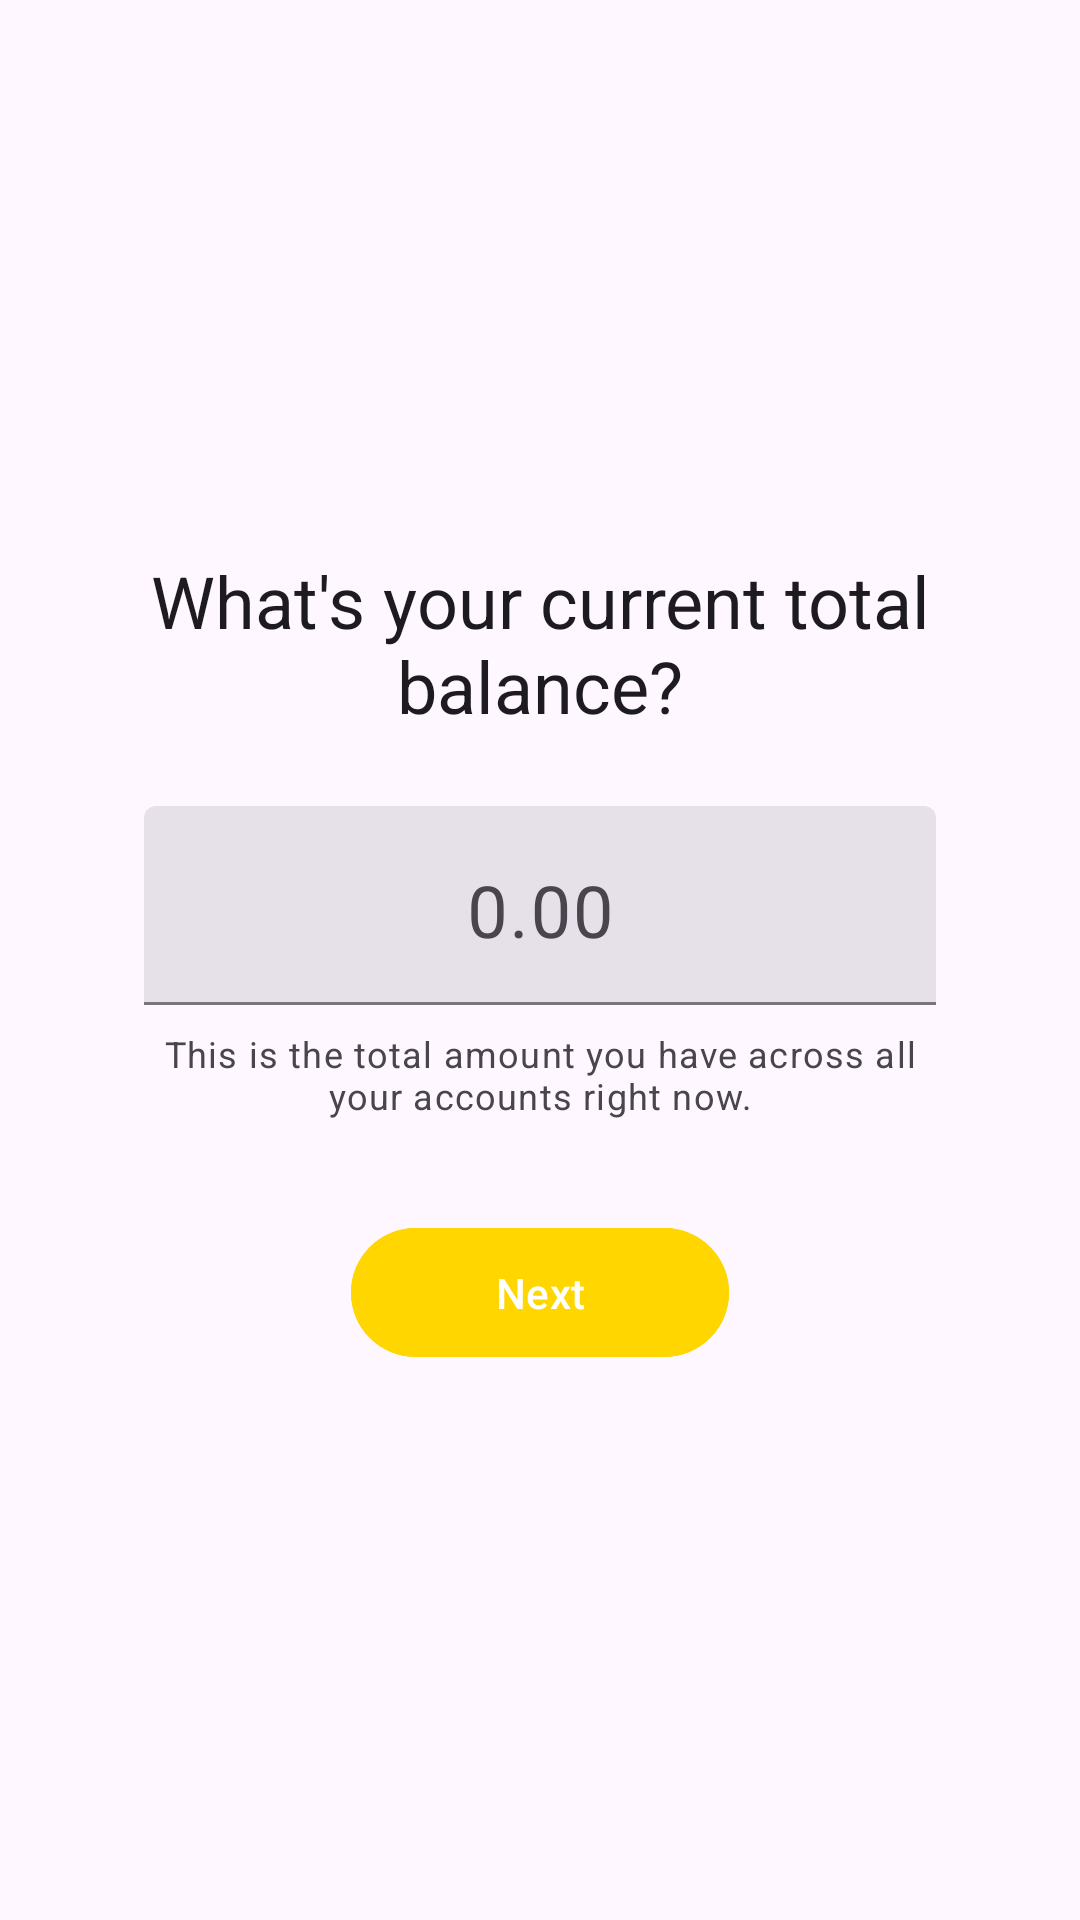

Produce the Android XML layout that renders to this screen, including the resource entries it uses.
<!-- AndroidManifest.xml: application theme Theme.Smartbugdet -->
<!-- res/layout/fragment_starting_balance.xml -->
<?xml version="1.0" encoding="utf-8"?>
<androidx.constraintlayout.widget.ConstraintLayout
    xmlns:android="http://schemas.android.com/apk/res/android"
    xmlns:app="http://schemas.android.com/apk/res-auto"
    xmlns:tools="http://schemas.android.com/tools"
    android:layout_width="match_parent"
    android:layout_height="match_parent"
    android:padding="32dp"
    android:background="?android:colorBackground"
    tools:context=".ui.usersetup.StartingBalanceFragment">

    <TextView
        android:id="@+id/tv_balance_question"
        android:layout_width="0dp"
        android:layout_height="wrap_content"
        android:text="What's your current total balance?"
        android:textAppearance="?attr/textAppearanceHeadline5"
        android:textColor="?attr/colorOnBackground"
        android:gravity="center_horizontal"
        android:layout_marginBottom="24dp"
        app:layout_constraintTop_toTopOf="parent"
        app:layout_constraintStart_toStartOf="parent"
        app:layout_constraintEnd_toEndOf="parent"
        app:layout_constraintBottom_toTopOf="@+id/til_starting_balance"
        app:layout_constraintVertical_chainStyle="packed" />

    <com.google.android.material.textfield.TextInputLayout
        android:id="@+id/til_starting_balance"
        android:layout_width="0dp"
        android:layout_height="wrap_content"
        app:layout_constraintTop_toBottomOf="@+id/tv_balance_question"
        app:layout_constraintStart_toStartOf="parent"
        app:layout_constraintEnd_toEndOf="parent"
        app:layout_constraintBottom_toTopOf="@+id/tv_balance_helper_text"
        android:layout_marginStart="16dp"
        android:layout_marginEnd="16dp"
        android:layout_marginBottom="8dp"
        app:prefixText="₹"
        app:prefixTextColor="?attr/colorOnSurface"
        style="?attr/textInputFilledStyle">

        <com.google.android.material.textfield.TextInputEditText
            android:id="@+id/et_starting_balance"
            android:layout_width="match_parent"
            android:layout_height="wrap_content"
            android:inputType="numberDecimal"
            android:textSize="24sp"
            android:textColorHint="#BDBDBD"
            app:boxStrokeColor="@color/active_nav_icon_tint"
            app:hintTextColor="@color/active_nav_icon_tint"
            android:gravity="center_horizontal"
            android:hint="0.00"
            android:textColor="?attr/colorOnSurface"/>
    </com.google.android.material.textfield.TextInputLayout>

    <TextView
        android:id="@+id/tv_balance_helper_text"
        android:layout_width="0dp"
        android:layout_height="wrap_content"
        android:text="This is the total amount you have across all your accounts right now."
        android:textAppearance="?attr/textAppearanceCaption"
        android:textColor="?attr/colorOnSurfaceVariant"
        android:gravity="center_horizontal"
        android:layout_marginBottom="32dp"
        app:layout_constraintTop_toBottomOf="@+id/til_starting_balance"
        app:layout_constraintStart_toStartOf="@+id/til_starting_balance"
        app:layout_constraintEnd_toEndOf="@+id/til_starting_balance"
        app:layout_constraintBottom_toTopOf="@+id/btn_balance_next"/>

    <com.google.android.material.button.MaterialButton
        android:id="@+id/btn_balance_next"
        android:layout_width="wrap_content"
        android:layout_height="wrap_content"
        android:text="Next"
        android:backgroundTint="@color/active_nav_icon_tint"
        style="?attr/materialButtonStyle"
        android:paddingStart="48dp"
        android:paddingEnd="48dp"
        android:paddingTop="12dp"
        android:paddingBottom="12dp"
        app:layout_constraintTop_toBottomOf="@+id/tv_balance_helper_text"
        app:layout_constraintBottom_toBottomOf="parent"
        app:layout_constraintStart_toStartOf="parent"
        app:layout_constraintEnd_toEndOf="parent"/>

</androidx.constraintlayout.widget.ConstraintLayout>
<!-- resources referenced by this layout -->
<resources>
  <color name="active_nav_icon_tint">#FFD600</color>
  <style name="Theme.Smartbugdet" parent="Base.Theme.Smartbugdet" />
  <style name="Base.Theme.Smartbugdet" parent="Theme.Material3.DayNight.NoActionBar">
          
          
      </style>
</resources>
